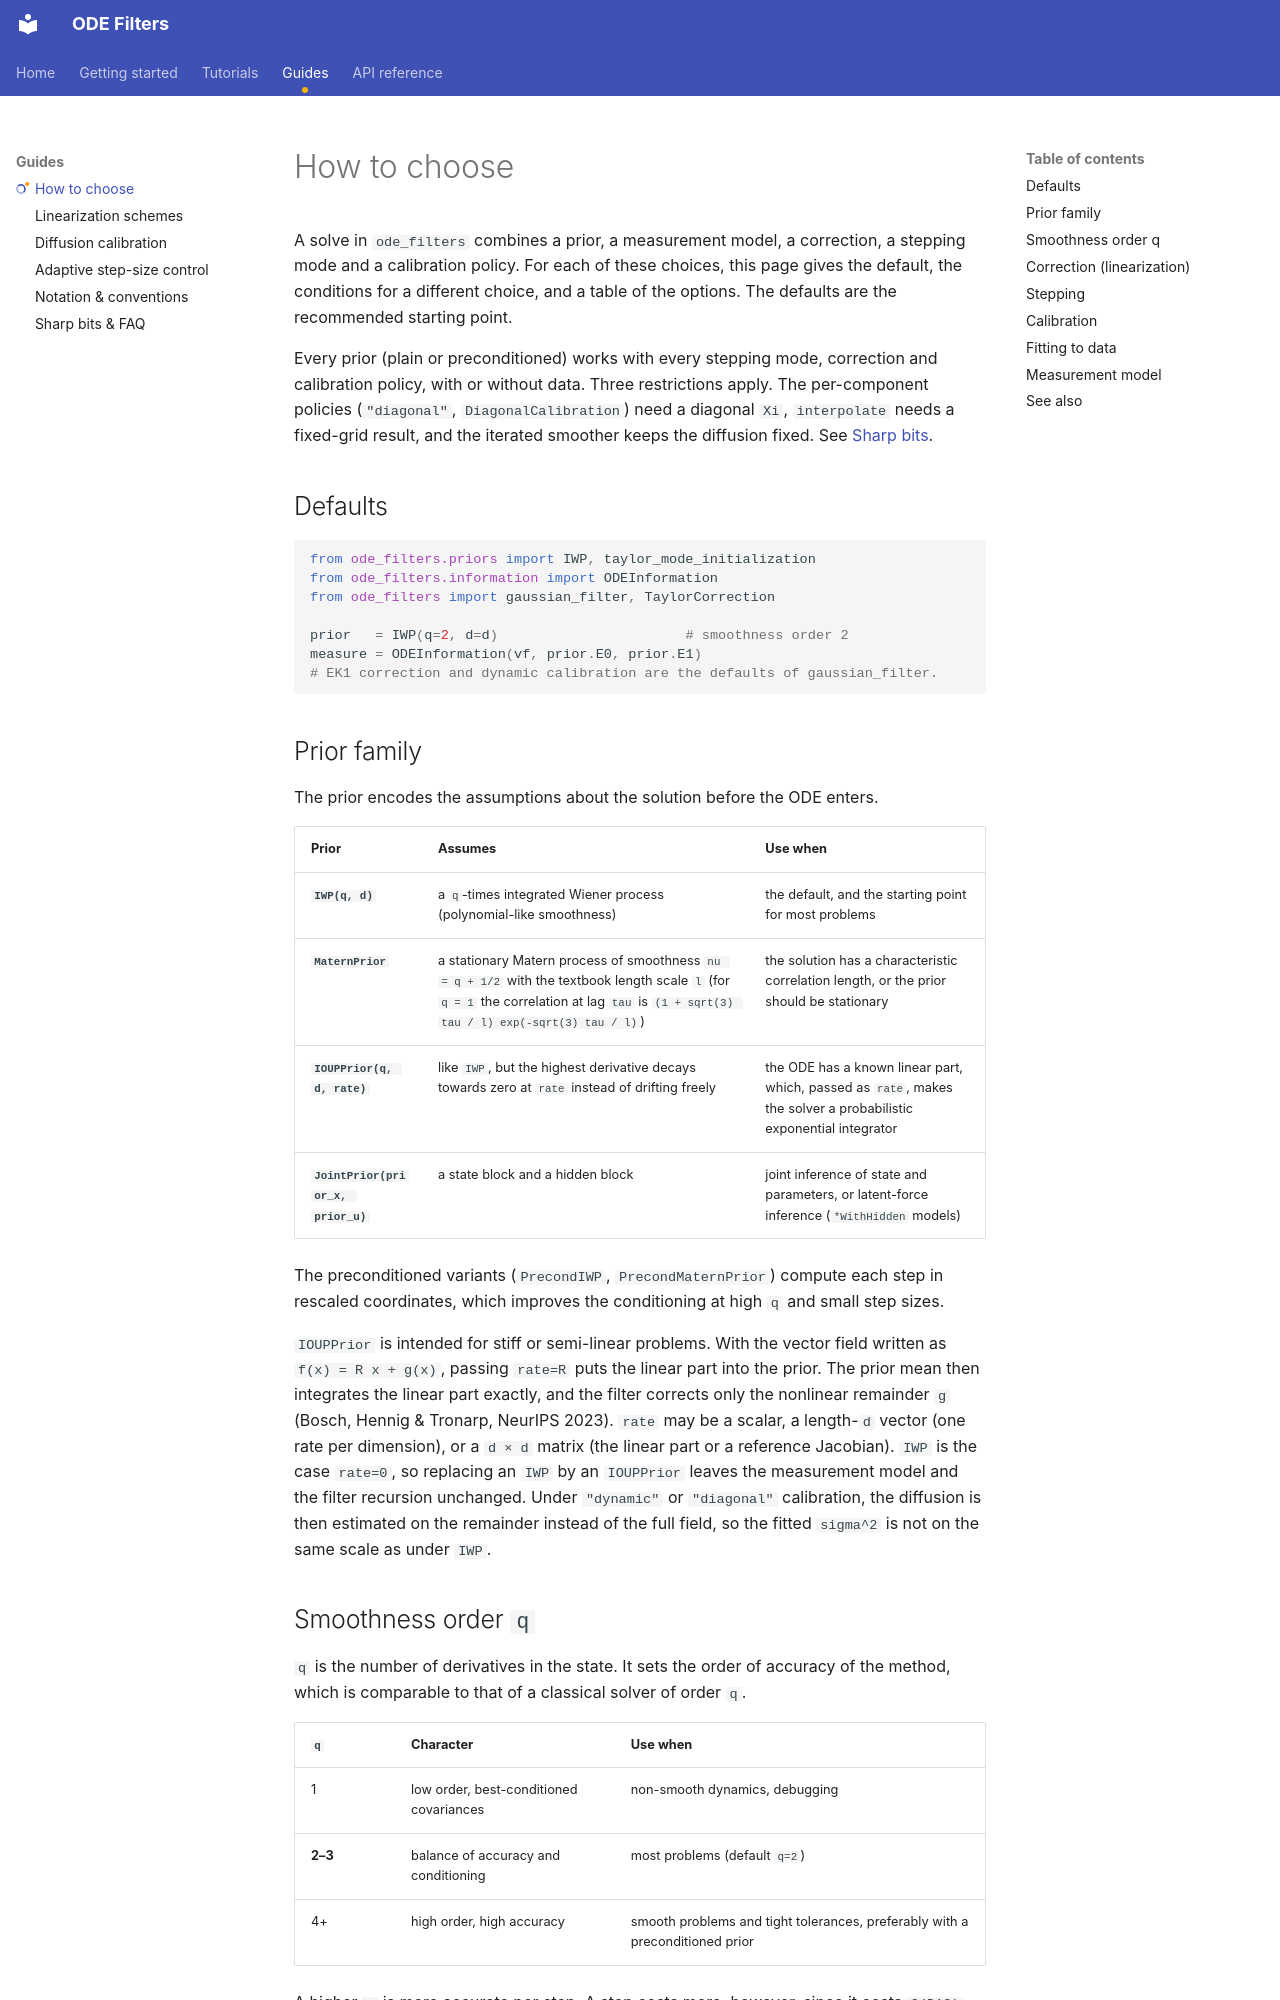

repository: paufisch/ode_filters · page: how-to-choose/index.html · generator: mkdocs

# How to choose

A solve in `ode_filters` combines a prior, a measurement model, a correction, a
stepping mode and a calibration policy. For each of these choices, this page
gives the default, the conditions for a different choice, and a table of the
options. The defaults are the recommended starting point.

Every prior (plain or preconditioned) works with every stepping mode,
correction and calibration policy, with or without data. Three restrictions
apply. The per-component policies (`"diagonal"`, `DiagonalCalibration`) need a
diagonal `Xi`, `interpolate` needs a fixed-grid result, and the iterated
smoother keeps the diffusion fixed. See [Sharp bits](sharp-bits.md).

## Defaults

```python
from ode_filters.priors import IWP, taylor_mode_initialization
from ode_filters.information import ODEInformation
from ode_filters import gaussian_filter, TaylorCorrection

prior   = IWP(q=2, d=d)                       # smoothness order 2
measure = ODEInformation(vf, prior.E0, prior.E1)
# EK1 correction and dynamic calibration are the defaults of gaussian_filter.
```

## Prior family

The prior encodes the assumptions about the solution before the ODE enters.

| Prior | Assumes | Use when |
| --- | --- | --- |
| **`IWP(q, d)`** | a `q`-times integrated Wiener process (polynomial-like smoothness) | the default, and the starting point for most problems |
| **`MaternPrior`** | a stationary Matern process of smoothness `nu = q + 1/2` with the textbook length scale `l` (for `q = 1` the correlation at lag `tau` is `(1 + sqrt(3) tau / l) exp(-sqrt(3) tau / l)`) | the solution has a characteristic correlation length, or the prior should be stationary |
| **`IOUPPrior(q, d, rate)`** | like `IWP`, but the highest derivative decays towards zero at `rate` instead of drifting freely | the ODE has a known linear part, which, passed as `rate`, makes the solver a probabilistic exponential integrator |
| **`JointPrior(prior_x, prior_u)`** | a state block and a hidden block | joint inference of state and parameters, or latent-force inference (`*WithHidden` models) |

The preconditioned variants (`PrecondIWP`, `PrecondMaternPrior`) compute each
step in rescaled coordinates, which improves the conditioning at high `q` and
small step sizes.

`IOUPPrior` is intended for stiff or semi-linear problems. With the vector field
written as `f(x) = R x + g(x)`, passing `rate=R` puts the linear part into the
prior. The prior mean then integrates the linear part exactly, and the filter
corrects only the nonlinear remainder `g` (Bosch, Hennig & Tronarp, NeurIPS
2023). `rate` may be a scalar, a length-`d` vector (one rate per dimension), or
a `d × d` matrix (the linear part or a reference Jacobian). `IWP` is the case
`rate=0`, so replacing an `IWP` by an `IOUPPrior` leaves the measurement model
and the filter recursion unchanged. Under `"dynamic"` or `"diagonal"`
calibration, the diffusion is then estimated on the remainder instead of the
full field, so the fitted `sigma^2` is not on the same scale as under `IWP`.
